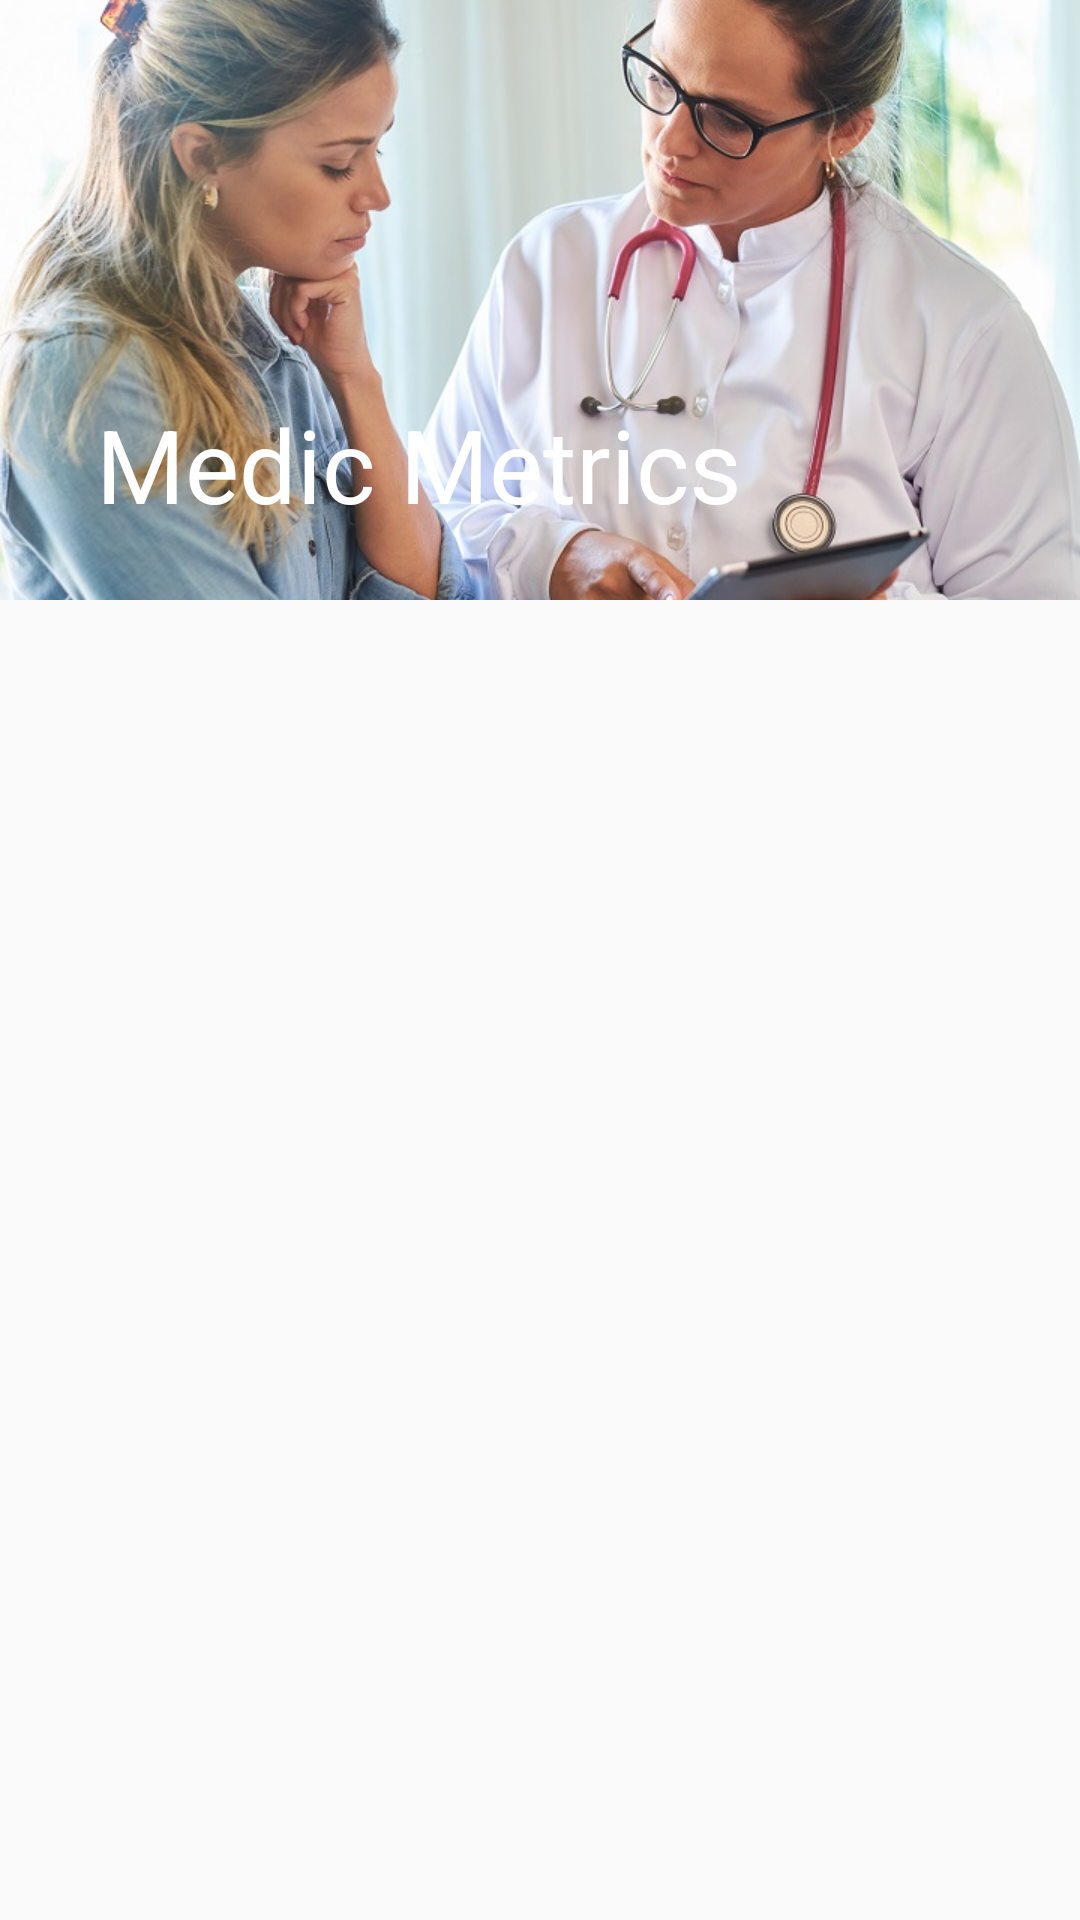

The Android layout XML behind this screen, and the referenced resources:
<!-- AndroidManifest.xml: application theme AppTheme -->
<!-- res/layout/fragment_dashboard.xml -->
<android.support.design.widget.CoordinatorLayout xmlns:android="http://schemas.android.com/apk/res/android"
    xmlns:app="http://schemas.android.com/apk/res-auto"
    xmlns:tools="http://schemas.android.com/tools"
    android:layout_width="match_parent"
    android:layout_height="match_parent">

    <android.support.design.widget.AppBarLayout
        android:layout_width="match_parent"
        android:layout_height="wrap_content">

        <android.support.design.widget.CollapsingToolbarLayout
            android:layout_width="match_parent"
            android:layout_height="wrap_content"
            android:theme="@style/ThemeOverlay.AppCompat.Dark"
            app:contentScrim="@color/colorPrimary"
            app:layout_scrollFlags="scroll|exitUntilCollapsed|snap"
            app:statusBarScrim="@color/colorPrimaryDark"
            app:title="Medic Metrics">

            <ImageView
                android:layout_width="match_parent"
                android:layout_height="200dp"
                android:scaleType="centerCrop"
                android:src="@drawable/dashboard_banner"
                app:layout_collapseMode="parallax"
                tools:ignore="ContentDescription" />

            <android.support.v7.widget.Toolbar
                android:layout_width="match_parent"
                android:layout_height="?attr/actionBarSize"
                app:layout_collapseMode="pin" />
        </android.support.design.widget.CollapsingToolbarLayout>
    </android.support.design.widget.AppBarLayout>

    <android.support.v7.widget.RecyclerView
        android:id="@+id/recycler_view"
        android:layout_width="match_parent"
        android:layout_height="match_parent"
        android:clipToPadding="false"
        android:paddingBottom="16dp"
        app:layout_behavior="@string/appbar_scrolling_view_behavior" />
</android.support.design.widget.CoordinatorLayout>
<!-- resources referenced by this layout -->
<resources>
  <color name="colorPrimary">#3F51B5</color>
  <color name="colorPrimaryDark">#303F9F</color>
  <!-- drawable dashboard_banner: jpg bitmap (drawable, 110611 bytes) -->
  <style name="AppTheme" parent="Theme.AppCompat.Light.NoActionBar">
          
          <item name="colorPrimary">@color/colorPrimary</item>
          <item name="colorPrimaryDark">@color/colorPrimaryDark</item>
          <item name="colorAccent">@color/colorAccent</item>
          <item name="colorControlNormal">@color/secondary_light_text</item>
      </style>
  <color name="colorAccent">#FF4081</color>
</resources>
